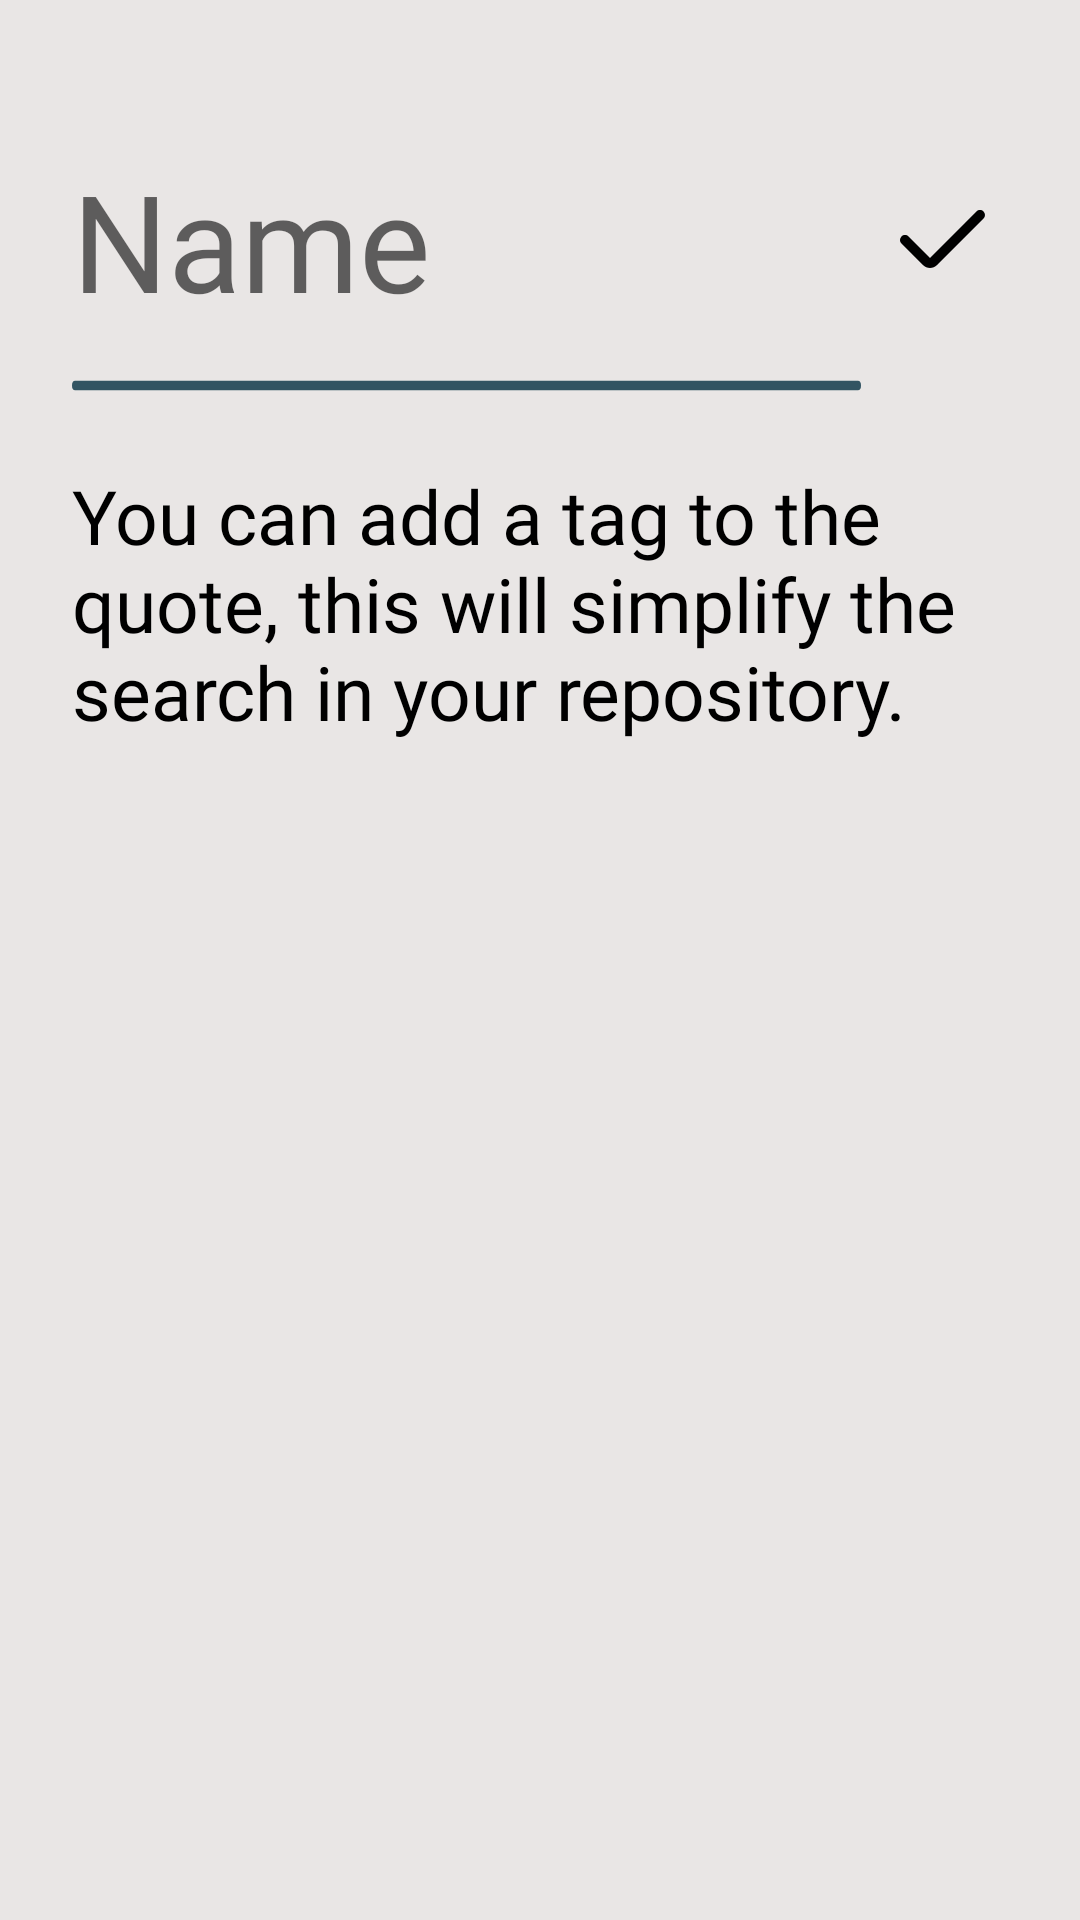

Produce the Android XML layout that renders to this screen, including the resource entries it uses.
<!-- AndroidManifest.xml: application theme Theme.Citatum -->
<!-- res/layout/fragment_tag_create.xml -->
<?xml version="1.0" encoding="utf-8"?>
<androidx.constraintlayout.widget.ConstraintLayout xmlns:android="http://schemas.android.com/apk/res/android"
    xmlns:app="http://schemas.android.com/apk/res-auto"
    android:layout_width="match_parent"
    android:layout_height="match_parent"
    android:background="@color/background_color">

    <EditText
        android:id="@+id/tcf_name_et"
        android:layout_width="0dp"
        android:layout_height="wrap_content"
        android:layout_marginStart="24dp"
        android:layout_marginTop="50dp"
        android:layout_marginEnd="8dp"
        android:background="@null"
        android:fontFamily="@font/gothampro_medium"
        android:hint="@string/tc_name_hint"
        android:importantForAutofill="no"
        android:inputType="text"
        android:maxLength="20"
        android:scrollHorizontally="true"
        android:singleLine="true"
        android:textColor="@color/black"
        android:textColorHighlight="@color/light_black"
        android:textCursorDrawable="@drawable/cursor"
        android:textSize="45sp"
        app:layout_constraintEnd_toStartOf="@+id/tcf_confirm_icon"
        app:layout_constraintStart_toStartOf="parent"
        app:layout_constraintTop_toTopOf="parent" />

    <ImageView
        android:id="@+id/tcf_first_division_rectangle"
        android:layout_width="0dp"
        android:layout_height="5dp"
        android:layout_marginTop="16dp"
        android:clickable="false"
        android:contentDescription="@string/cd_division_rectangle"
        android:scaleY="1.5"
        android:src="@drawable/division_rectangle"
        app:layout_constraintEnd_toEndOf="@+id/tcf_name_et"
        app:layout_constraintStart_toStartOf="@+id/tcf_name_et"
        app:layout_constraintTop_toBottomOf="@+id/tcf_name_et" />

    <ImageView
        android:id="@+id/tcf_confirm_icon"
        android:layout_width="40dp"
        android:layout_height="40dp"
        android:layout_marginEnd="25dp"
        android:contentDescription="@string/cd_icon_confirm"
        app:layout_constraintBottom_toBottomOf="@+id/tcf_name_et"
        app:layout_constraintEnd_toEndOf="parent"
        app:layout_constraintTop_toTopOf="@+id/tcf_name_et"
        app:srcCompat="@drawable/icon_confirm" />

    <TextView
        android:id="@+id/tcf_tags_text"
        android:layout_width="0dp"
        android:layout_height="wrap_content"
        android:layout_marginTop="24dp"
        android:layout_marginEnd="25dp"
        android:clickable="false"
        android:fontFamily="@font/gothampro"
        android:text="@string/tc_tags_text"
        android:textColor="@color/black"
        android:textSize="25sp"
        app:layout_constraintEnd_toEndOf="parent"
        app:layout_constraintStart_toStartOf="@+id/tcf_first_division_rectangle"
        app:layout_constraintTop_toBottomOf="@+id/tcf_first_division_rectangle" />

</androidx.constraintlayout.widget.ConstraintLayout>
<!-- resources referenced by this layout -->
<resources>
  <color name="background_color">#E9E6E5</color>
  <color name="black">#FF000000</color>
  <color name="light_black">#6B6B6B</color>
  <!-- drawable cursor (drawable) -->
  <shape xmlns:android="http://schemas.android.com/apk/res/android">
      <size android:width="2dp" />
      <solid android:color="@color/black" />
  </shape>
  <!-- drawable division_rectangle (drawable) -->
  <shape xmlns:android="http://schemas.android.com/apk/res/android"
      android:shape="rectangle">
      <solid android:color="@color/light_blue" />
      <corners android:radius="50dp" />
      <size
          android:width="1000dp"
          android:height="8dp" />
  </shape>
  <!-- drawable icon_confirm (drawable) -->
  <vector xmlns:android="http://schemas.android.com/apk/res/android"
      android:width="35dp"
      android:height="35dp"
      android:viewportWidth="50"
      android:viewportHeight="50">
      <path
          android:fillColor="#000000"
          android:fillType="evenOdd"
          android:pathData="M41.056,13.11C41.87,13.924 41.87,15.243 41.056,16.056L21.696,35.417C20.069,37.044 17.431,37.044 15.804,35.417L6.86,26.473C6.047,25.66 6.047,24.34 6.86,23.527C7.674,22.713 8.993,22.713 9.806,23.527L18.75,32.47L38.11,13.11C38.924,12.297 40.243,12.297 41.056,13.11Z" />
  </vector>
  <string name="cd_division_rectangle">Division rectangle</string>
  <string name="cd_icon_confirm">Icon confirm</string>
  <string name="tc_name_hint">Name</string>
  <string name="tc_tags_text">You can add a tag to the quote, this will simplify the search in your repository.</string>
  <style name="Theme.Citatum" parent="Theme.MaterialComponents.Light.NoActionBar">
          <item name="android:windowNoTitle">true</item>
          <item name="android:windowFullscreen">true</item>
      </style>
  <color name="light_blue">#325462</color>
</resources>
